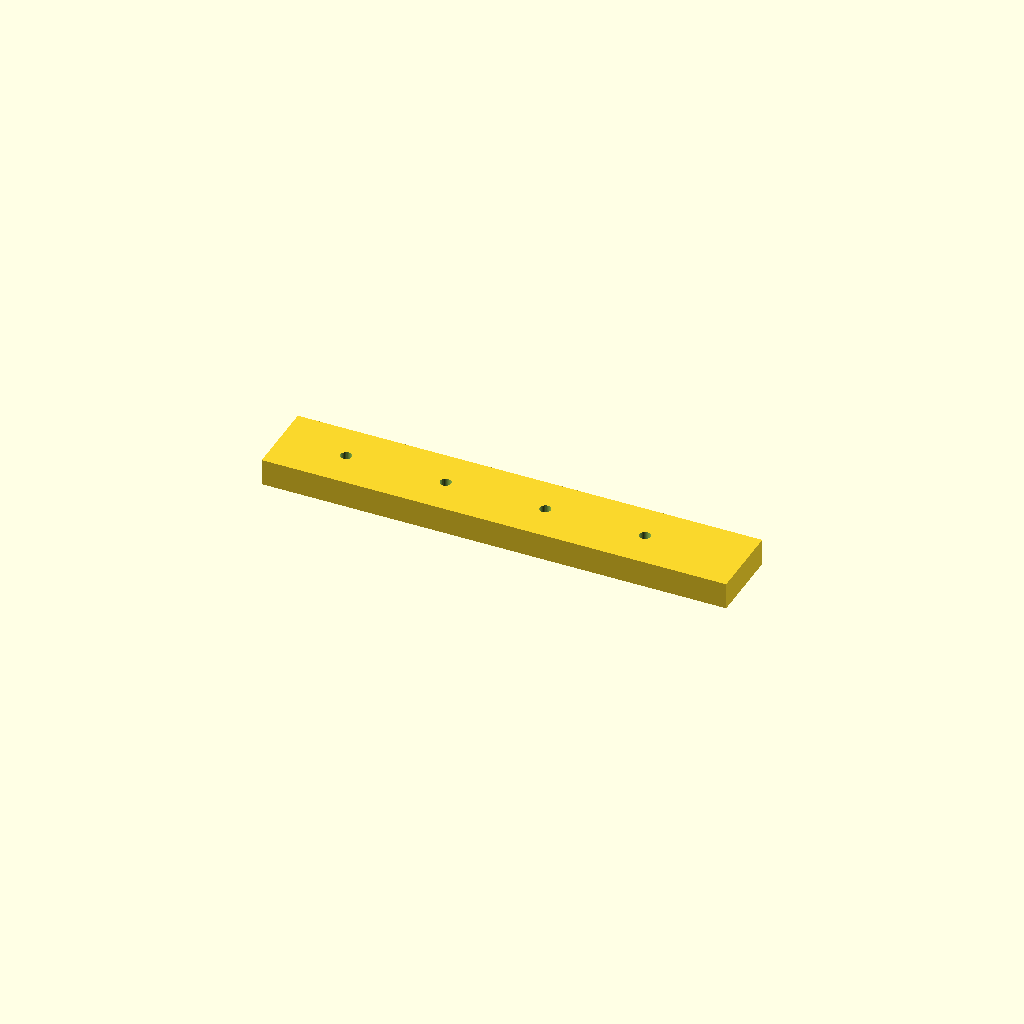
Cell 1: the model at its default parameters.
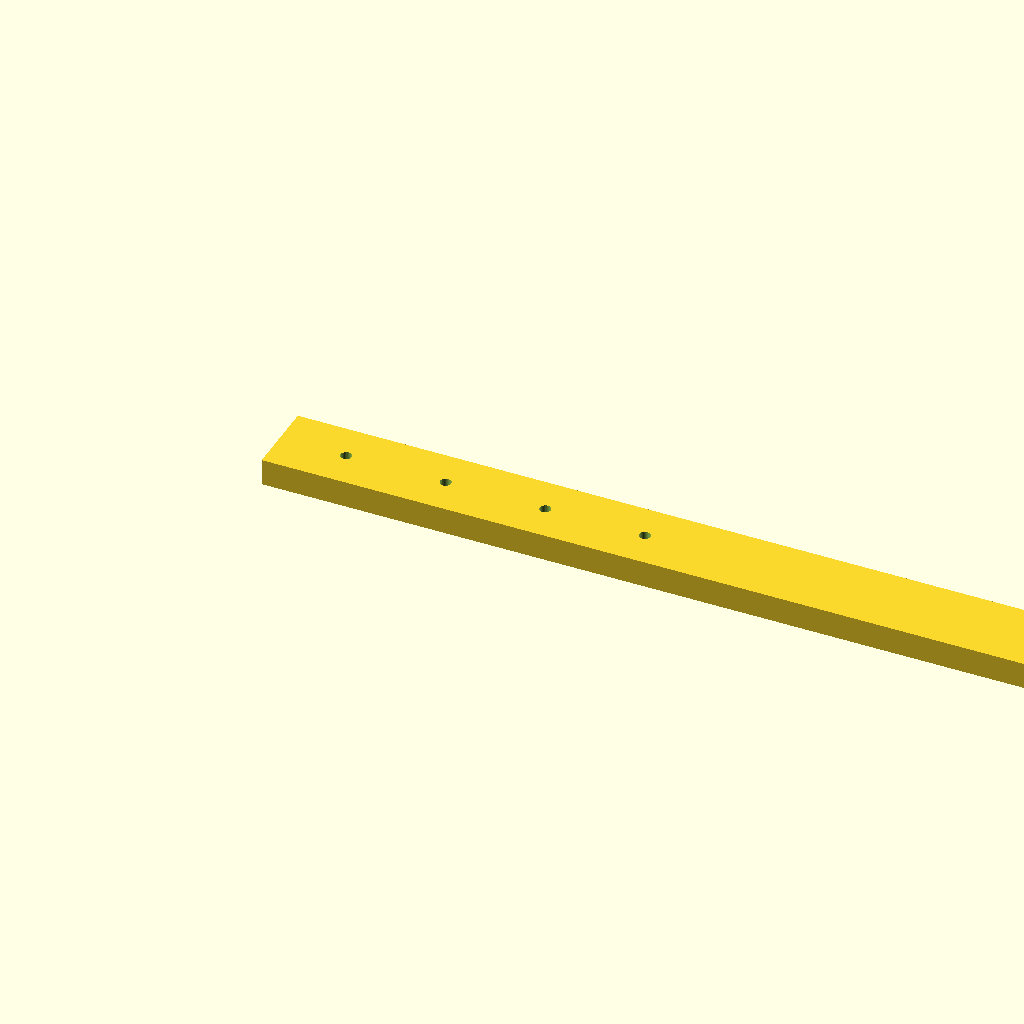
Cell 2: the same model with rail_l = 420.
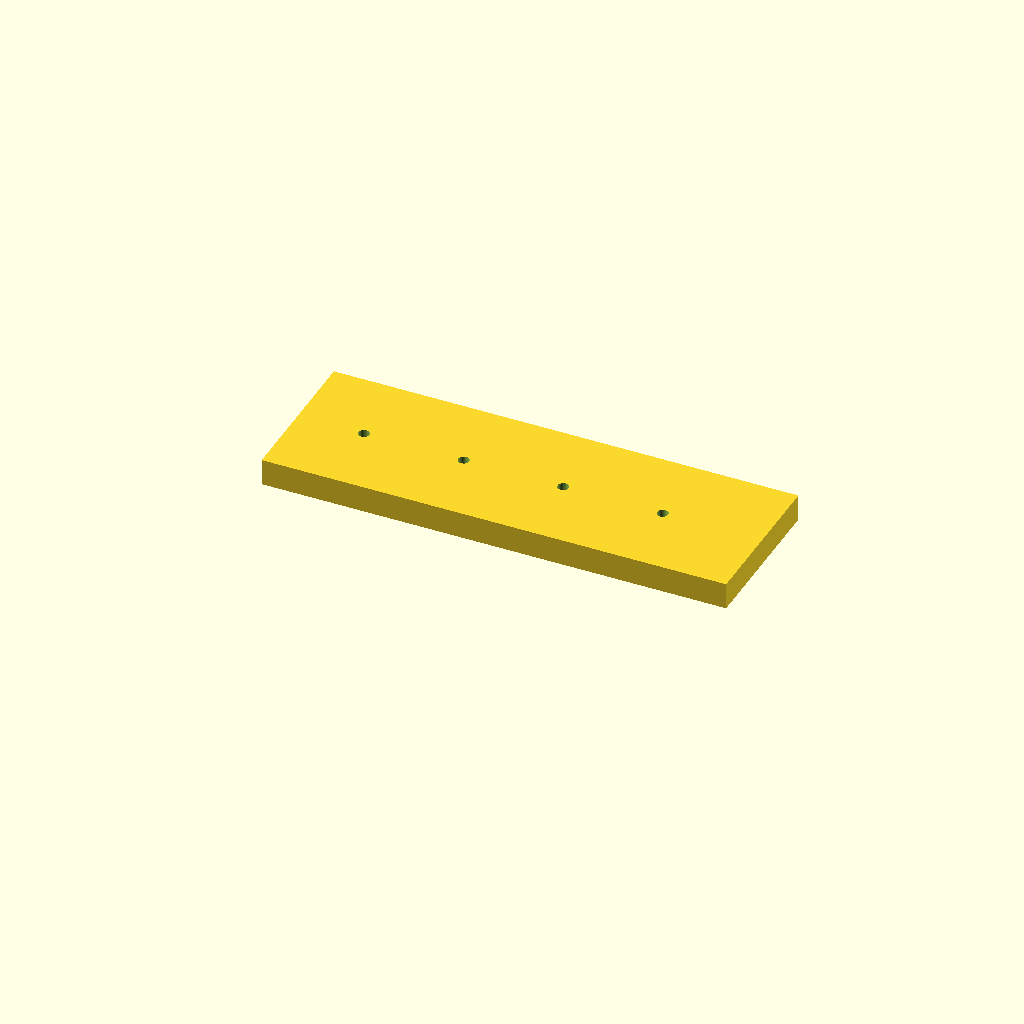
Cell 3 — rail_w set to 70, the other parameters unchanged.
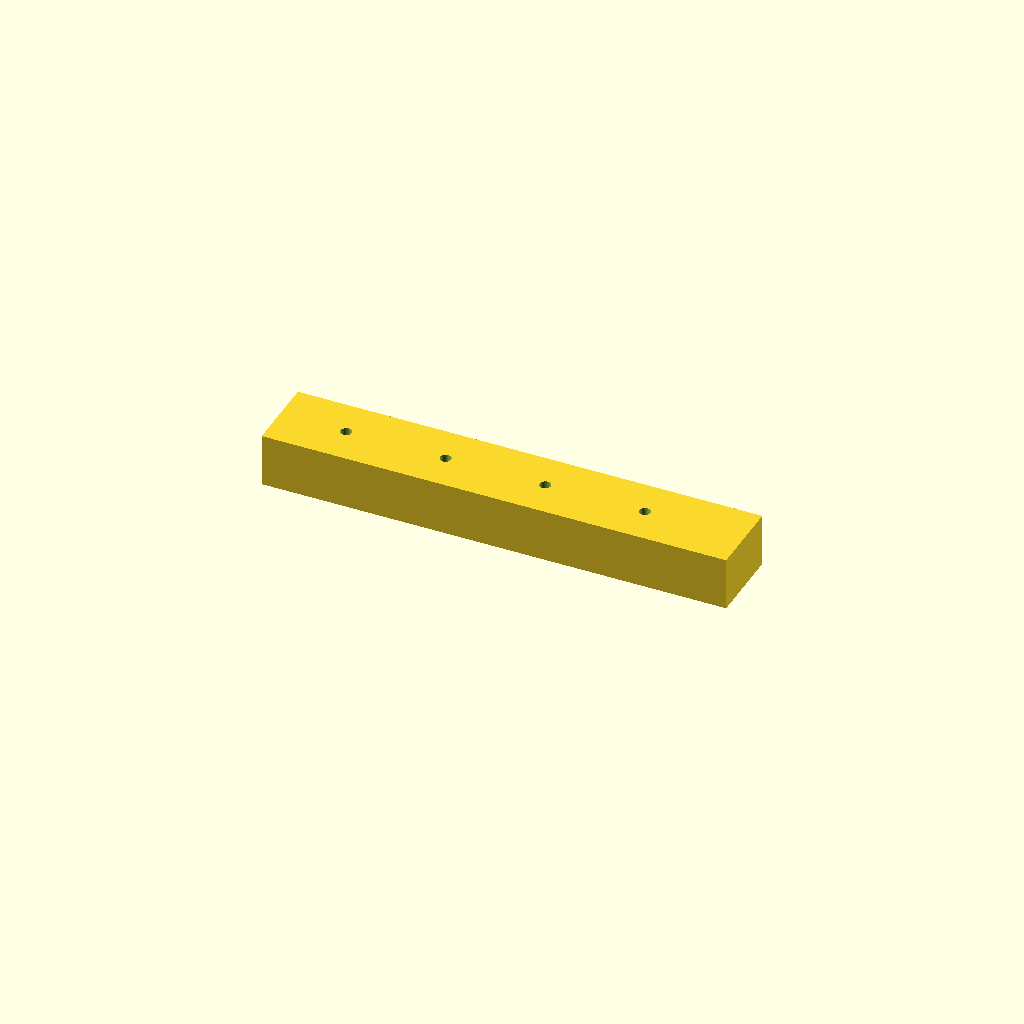
Cell 4 — rail_t set to 24, the other parameters unchanged.
All cells are drawn from one camera (rotation 55°, 0°, 25°, orthographic, colour scheme Cornfield), so only the parameter changes between them.
The OpenSCAD source (optional_data/data/scale1/largestruc/part_0019.scad):
$fn = 32;

// ----------------------------------------------------------------------
// Long rail: 200-250 mm mounting rail
// ----------------------------------------------------------------------

// --- parameters (mm) ---
rail_l = 210;             // rail length, X
rail_w = 35;              // rail width, Y
rail_t = 12;              // rail thickness, Z
hole_d = 5;               // mounting hole diameter
hole_start = 30;          // first hole offset from the end
hole_pitch = 45;          // hole pitch
holes = 4;                // number of holes

difference() {
  cube([rail_l, rail_w, rail_t]);
  for (i = [0 : holes - 1])
    translate([hole_start + i * hole_pitch, rail_w / 2, -1])
      cylinder(h = rail_t + 2, d = hole_d);
}
Customizer parameters (derived from the source; name, type, default, range or options):
rail_l: number, default 210
rail_w: number, default 35
rail_t: number, default 12
hole_d: number, default 5
hole_start: number, default 30
hole_pitch: number, default 45
holes: number, default 4
